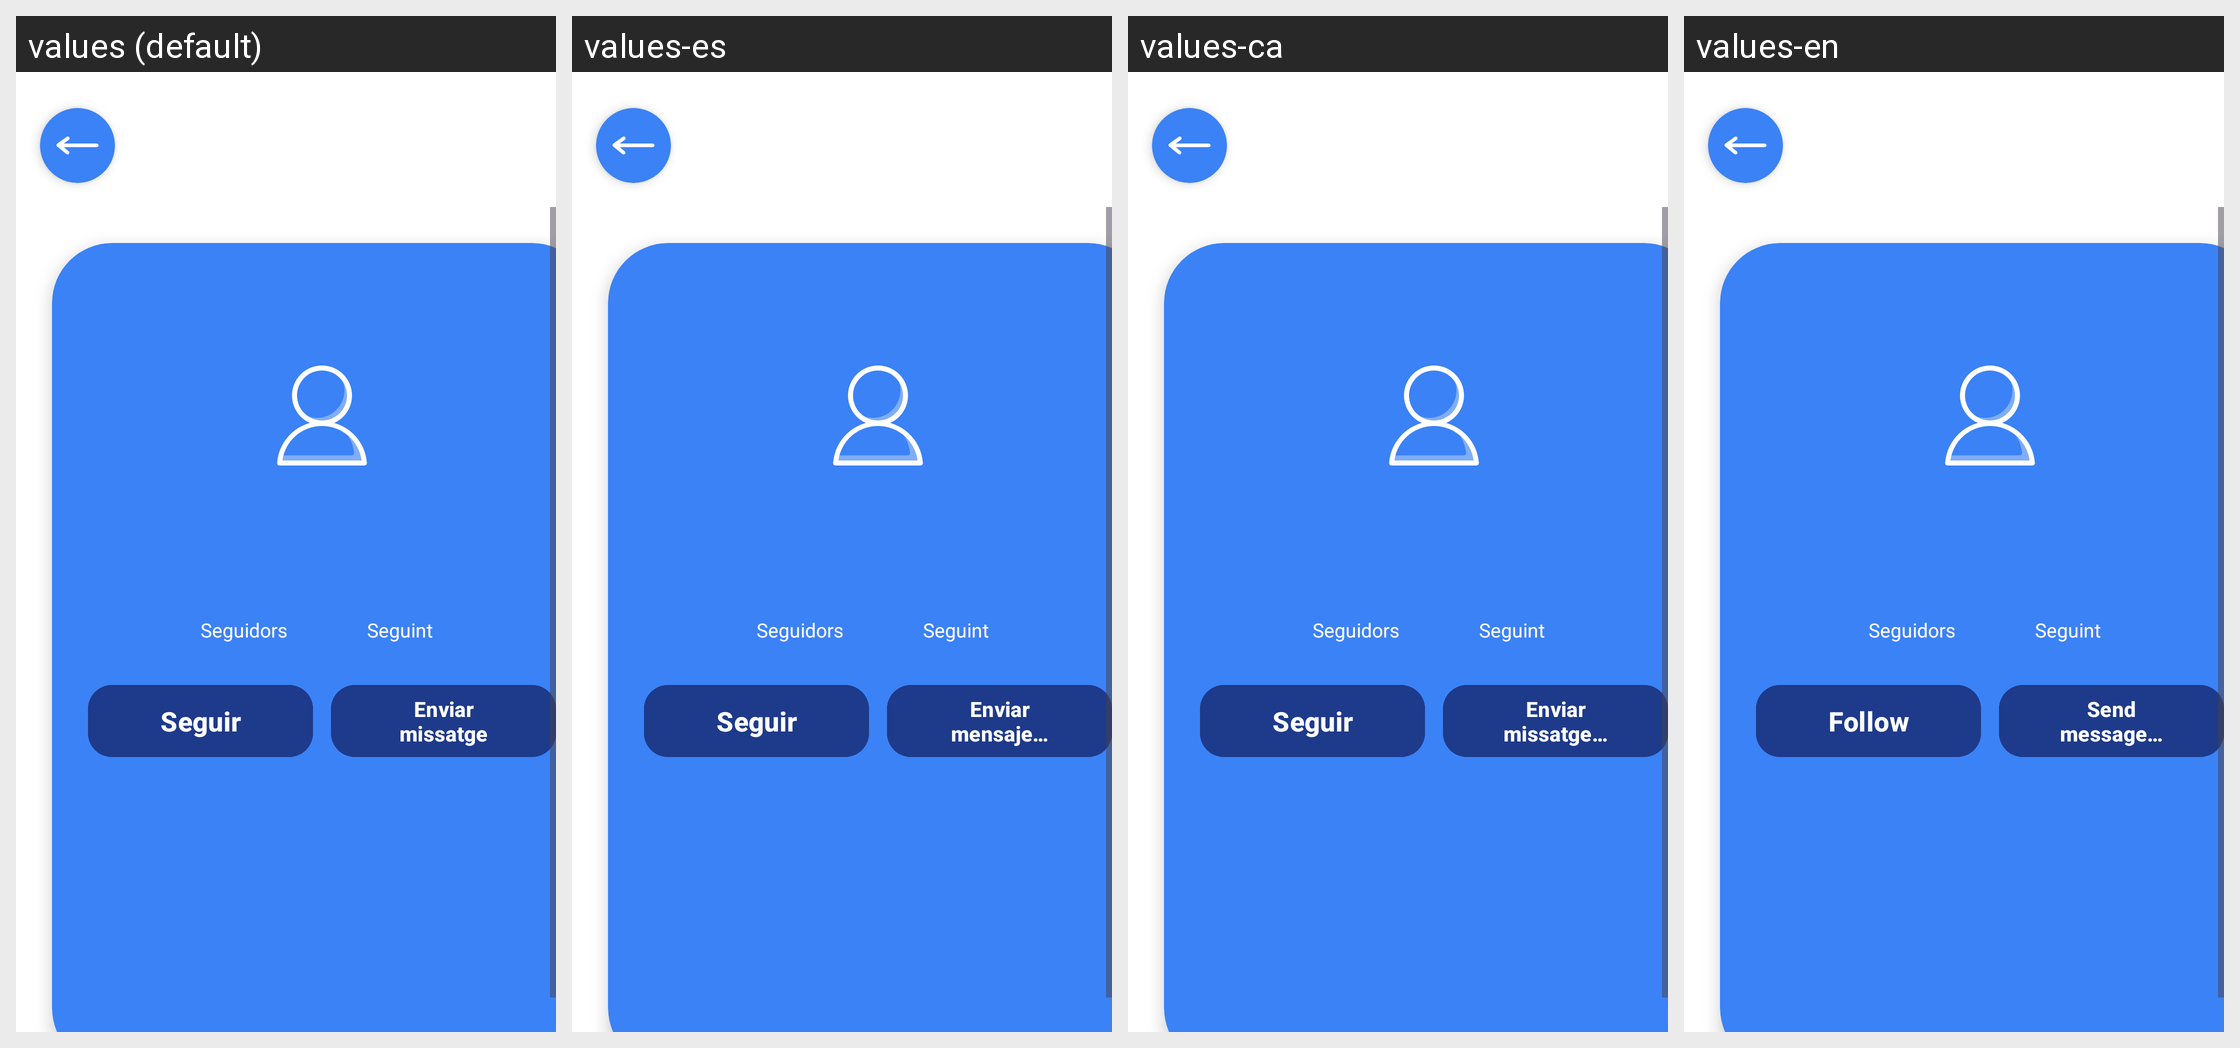

Locale-by-locale string values for the Android screen shown in this grid:
Android screen res/layout/fragment_perfil.xml rendered under 4 locales, left to right: values (default), values-es, values-ca, values-en. Device: Nexus 5 (rendered at 1080×1920; each locale shown at half size, 540×960, under a caption strip naming it); theme Theme.SpreadConnect.
Strings drawn on this screen, with the default value and each locale's value (text and hints the layout hard-codes, and strings that could not be matched under every locale, appear in the picture but are not listed):

seguir
  values: Seguir
  values-es: Seguir
  values-ca: Seguir
  values-en: Follow

enviar_missatge
  values: Enviar missatge
  values-es: Enviar mensaje…
  values-ca: Enviar missatge…
  values-en: Send message…
